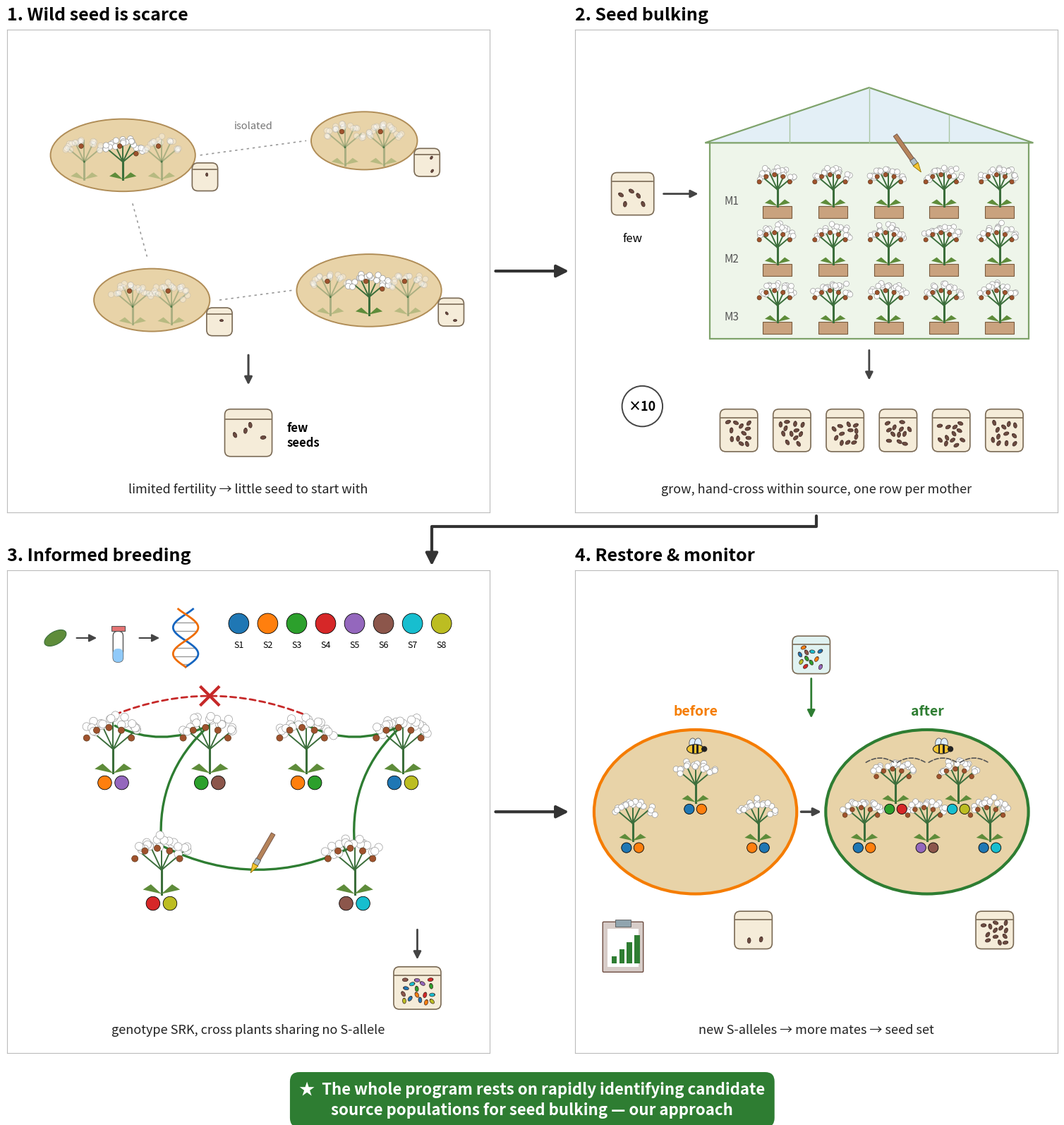
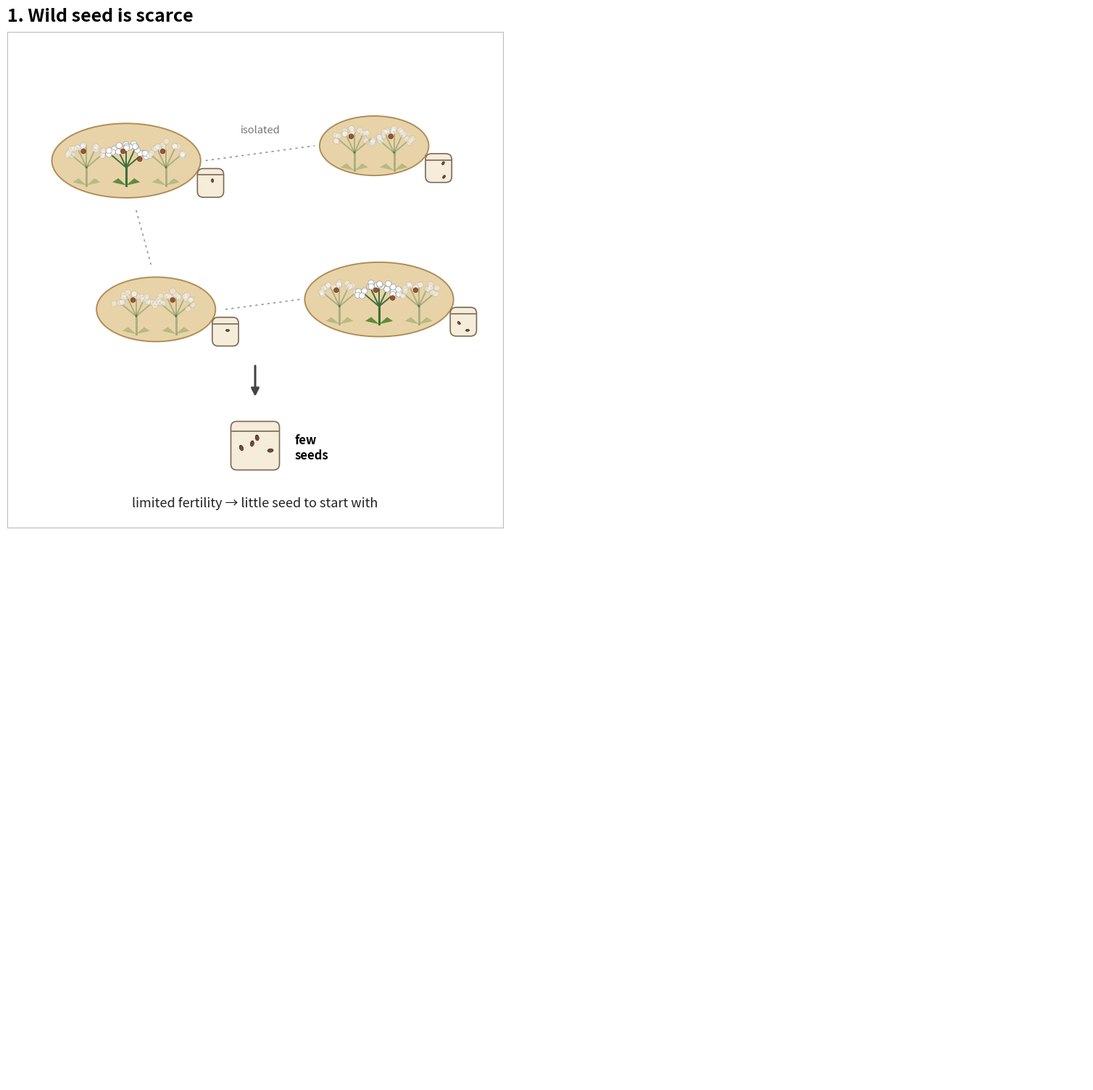
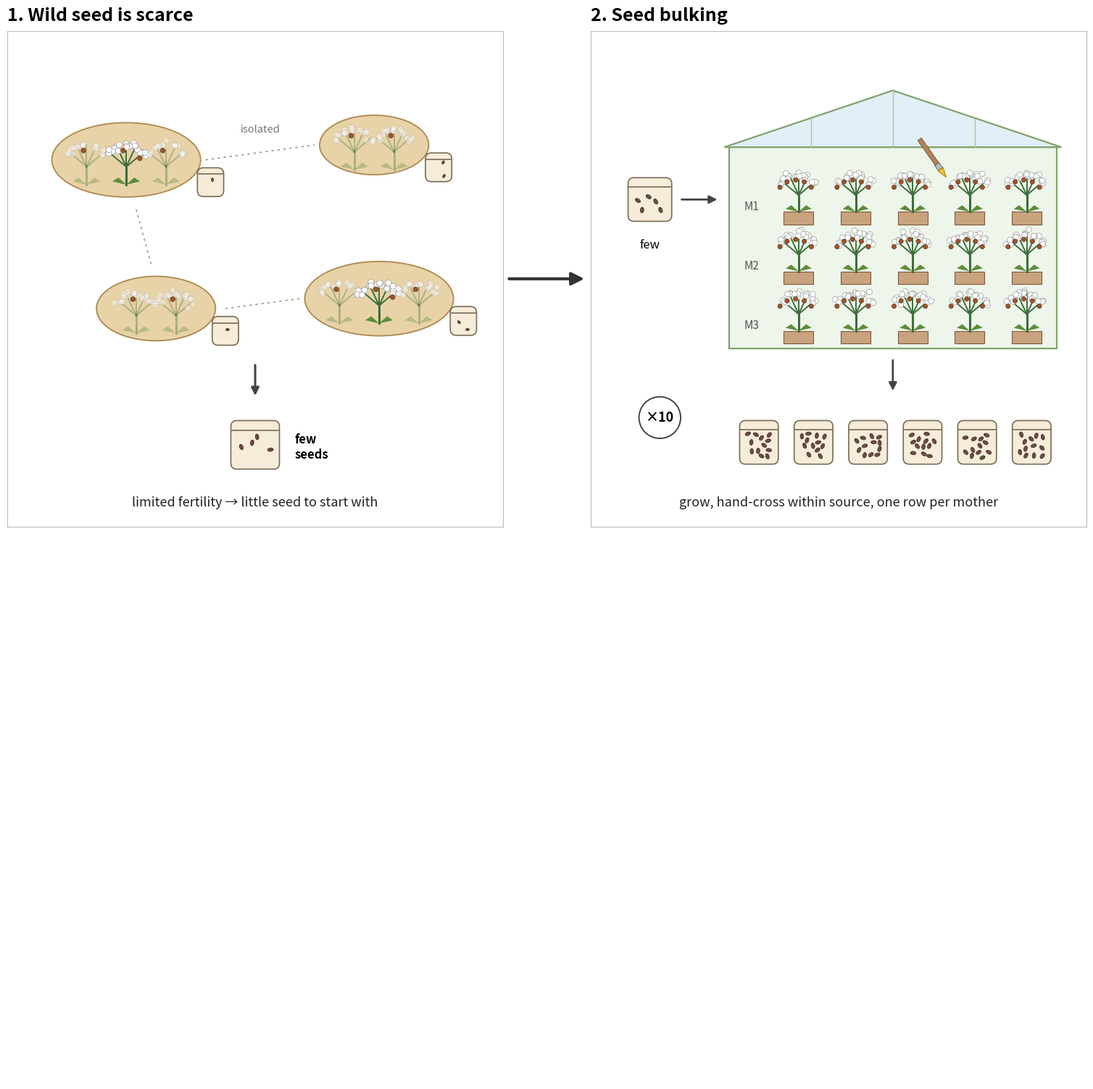
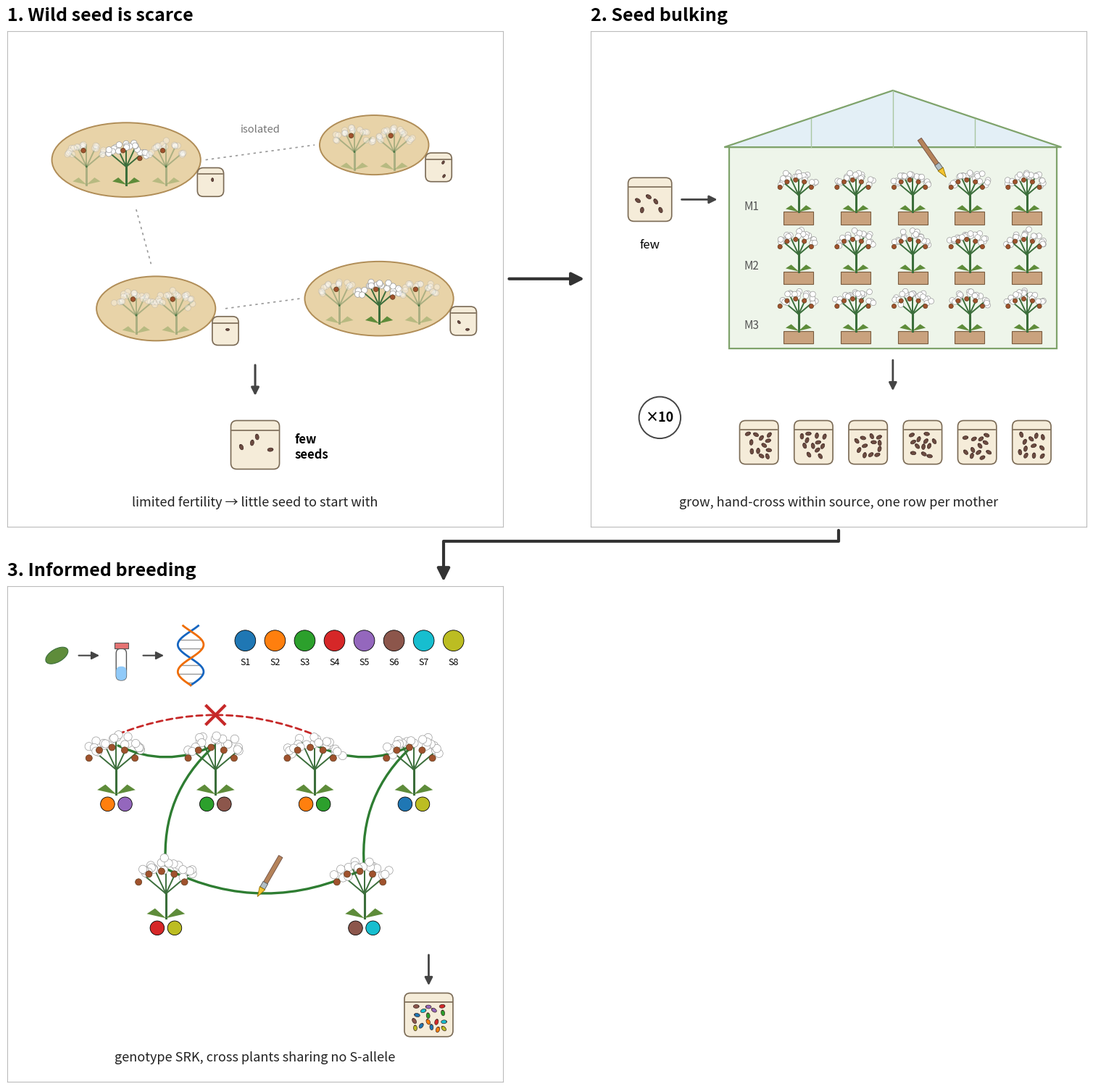

Here is the Python script that generated these plots, in order:
"""restoration_cartoon.py — schematic of the restoration approach, with
slickspot peppergrass (Lepidium papilliferum) as the model.

Four steps, left to right:
  1. **Wild seed is scarce** — wild populations have limited fertility, so
     there is little seed to start a programme with.
  2. **Seed bulking** — the few wild seeds from source populations are
     grown and hand-crossed within each source, one row per mother, to
     multiply seed.
  3. **Informed breeding** — plants are genotyped at SRK; crosses join
     plants that share no S-allele, rare alleles first, so the seed carries
     many S-alleles in balanced numbers.
  4. **Restore & monitor** — that seed is sown into a mate-limited
     population: new S-alleles give each plant more compatible mates, seed
     set recovers; seed set and S-alleles are monitored.
A banner states what the whole programme rests on: rapidly identifying
candidate source populations — our approach, drawn in
source_screening_cartoon.py.

A cartoon in the style of units_cartoon.py (white panels, thin grey frame,
bold "N. Title" above, slick-spot soil colours, bee icon): invented plants
and alleles, icons rather than text. Reproductive-type colours as in the
seed-bulking talk; S-allele colours are their own palette.
Output: figures_seed_bulking/restoration_cartoon.{png,pdf}, plus
restoration_cartoon_step1–3.png (same size, later steps blank) to build a slide.
"""
from __future__ import annotations

from pathlib import Path

import matplotlib.pyplot as plt
import matplotlib.transforms as mt
import numpy as np
from matplotlib.path import Path as MPath
from matplotlib.patches import (Circle, Ellipse, FancyArrowPatch, FancyBboxPatch, Polygon,
                                Rectangle)

OUT = Path("figures_seed_bulking")
INTACT, MATE_LIM, OVER = "#2E7D32", "#F57C00", "#C62828"   # traffic light: green, orange, red
STEM, LEAF, FLOWER, FRUIT = "#3B6E3B", "#5E8C3A", "#FFFFFF", "#A0522D"   # fruit: sienna, as the seeds
FRUIT_EDGE = "#5D3A1A"
SPOT, SPOT_EDGE = "#E8D3A8", "#B08D57"
POT, POT_EDGE, SEED = "#C9A27E", "#7A5B3E", "#6D4C41"
NO = "#C62828"
ALLELE = ["#1f77b4", "#ff7f0e", "#2ca02c", "#d62728", "#9467bd",
          "#8c564b", "#17becf", "#bcbd22"]           # S1 … S8
plt.rcParams.update({"font.size": 14})
RNG = np.random.default_rng(7)


# ---- icons (axes in data units 0–100) -------------------------------------
def lepa(ax, x, y, h=12, alleles=None, faded=False, fruits=True):
    """Slickspot peppergrass: short, much-branched stem, clusters of small
    white flowers, round fruits (True = on every branch, an int = on that
    many branches); optional S-allele dots at the base."""
    n_fruit = 5 if fruits is True else int(fruits)
    a = 0.35 if faded else 1.0
    ax.plot([x, x], [y, y + 0.45 * h], color=STEM, lw=2.2, alpha=a, zorder=3)
    for b, ang in enumerate((-50, -25, 0, 25, 50)):
        r = np.deg2rad(90 + ang)
        bx, by = x, y + 0.45 * h
        tx, ty = bx + 0.55 * h * np.cos(r), by + 0.55 * h * np.sin(r)
        ax.plot([bx, tx], [by, ty], color=STEM, lw=1.4, alpha=a, zorder=3)
        for _ in range(4):
            ax.add_patch(Circle((tx + RNG.normal(0, 0.06 * h), ty + RNG.normal(0, 0.05 * h)),
                                0.075 * h, fc=FLOWER, ec="#999", lw=0.5, alpha=a, zorder=4))
        if b in (2, 0, 4, 1, 3)[:n_fruit]:                # centre branch first
            ax.add_patch(Circle((tx - 0.08 * h, ty - 0.14 * h), 0.06 * h, fc=FRUIT, ec=FRUIT_EDGE,
                                lw=0.5, zorder=5))   # fruits stay visible on faded plants
    for s in (-1, 1):
        ax.add_patch(Polygon([[x, y], [x + s * 0.35 * h, y + 0.08 * h],
                              [x + s * 0.2 * h, y + 0.18 * h]], fc=LEAF, ec="none", alpha=a,
                             zorder=3))
    for k, al in enumerate(alleles or []):
        ax.add_patch(Circle((x + (k - 0.5) * 0.32 * h, y - 0.18 * h), 0.13 * h, fc=ALLELE[al],
                            ec="k", lw=0.6, alpha=a, zorder=5))


def seed_bag(ax, x, y, w, h, n, seed_cols=None, fc="#F5ECD9"):
    ax.add_patch(FancyBboxPatch((x - w / 2, y), w, h, boxstyle="round,pad=0.4,rounding_size=1.2",
                                fc=fc, ec="#7A6A55", lw=1.2, zorder=3))
    ax.plot([x - w / 2 - 0.2, x + w / 2 + 0.2], [y + h * 0.82] * 2, color="#7A6A55", lw=1.2,
            zorder=4)
    cols = seed_cols if seed_cols is not None else [SEED]
    sz = min(1.15, 0.16 * w)                             # seed length, data units
    pts = []                                             # spaced so seeds do not overlap
    for _ in range(400):
        if len(pts) == n:
            break
        q = (RNG.uniform(x - w / 2 + sz, x + w / 2 - sz), RNG.uniform(y + 0.8 * sz, y + h * 0.72))
        if all(np.hypot(q[0] - u, q[1] - v) > 1.05 * sz for u, v in pts):
            pts.append(q)
    for i, (sx, sy) in enumerate(pts):
        seed(ax, sx, sy, sz, RNG.uniform(0, 180), cols[i % len(cols)])


def seed(ax, x, y, size, angle, col=SEED):
    """One seed: an oval with a darker rim and a small notch (the hilum)."""
    ax.add_patch(Ellipse((x, y), size, 0.62 * size, angle=angle, fc=col, ec="#3E2723", lw=0.5,
                         zorder=4))
    a = np.deg2rad(angle)
    ax.add_patch(Circle((x + 0.42 * size * np.cos(a), y + 0.42 * size * np.sin(a)),
                        0.09 * size, fc="#3E2723", ec="none", zorder=5))


def arrow(ax, p, q, col="#444", lw=2, rad=0.0, ls="-", head="-|>"):
    ax.add_patch(FancyArrowPatch(p, q, arrowstyle=head, mutation_scale=16, color=col, lw=lw,
                                 connectionstyle=f"arc3,rad={rad}", ls=ls, zorder=6))


def bee(ax, x, y, s=1.6):
    for dx in (-0.35, 0.35):
        ax.add_patch(Ellipse((x + dx * s, y + 0.75 * s), 0.9 * s, 1.3 * s, fc="#DDEEFF",
                             ec="#555", lw=0.6, zorder=7))
    ax.add_patch(Ellipse((x, y), 2.2 * s, 1.2 * s, fc="#F4C430", ec="#222", lw=0.8, zorder=8))
    for dx in (-0.3, 0.25):
        ax.add_patch(Rectangle((x + dx * s - 0.12 * s, y - 0.55 * s), 0.24 * s, 1.1 * s,
                               fc="#222", zorder=9))
    ax.add_patch(Circle((x + 1.15 * s, y), 0.38 * s, fc="#222", zorder=9))


def brush(ax, x, y, s=1.0, angle=35):
    """Pollination brush: wooden handle, ferrule, yellow pollen tip."""
    tr = mt.Affine2D().rotate_deg_around(x, y, angle) + ax.transData
    ax.add_patch(Rectangle((x - 0.5 * s, y), 1.0 * s, 7 * s, fc="#B5835A", ec="#6D4C41", lw=0.6,
                           transform=tr, zorder=8))
    ax.add_patch(Rectangle((x - 0.6 * s, y - 1.2 * s), 1.2 * s, 1.4 * s, fc="#B0BEC5", ec="#555",
                           lw=0.6, transform=tr, zorder=8))
    ax.add_patch(Polygon([[x - 0.7 * s, y - 1.2 * s], [x + 0.7 * s, y - 1.2 * s],
                          [x, y - 3.4 * s]], fc="#F4C430", ec="#8D6E00", lw=0.6, transform=tr,
                         zorder=8))


def greenhouse(ax, x0, y0, w, h):
    """Glass house: walls, gable roof, glazing bars."""
    roof = 0.22 * h
    eave = y0 + h - roof
    ax.add_patch(Rectangle((x0, y0), w, h - roof, fc="#EEF5EA", ec="#7FA36B", lw=1.6, zorder=1))
    ax.add_patch(Polygon([[x0 - 1, eave], [x0 + w / 2, y0 + h], [x0 + w + 1, eave]],
                         fc="#E3EFF6", ec="#7FA36B", lw=1.6, zorder=1))
    for k in range(1, 4):
        xx = x0 + k * w / 4
        top = eave + roof * (1 - abs(xx - (x0 + w / 2)) / (w / 2))
        ax.plot([xx, xx], [eave, top], color="#A9C6A0", lw=1, zorder=1)


def tube(ax, x, y, s=1.0, fill="#90CAF9"):
    ax.add_patch(FancyBboxPatch((x - 1.3 * s, y), 2.6 * s, 8 * s,
                                boxstyle=f"round,pad=0,rounding_size={1.2 * s}", fc="white",
                                ec="#555", lw=1, zorder=5))
    ax.add_patch(FancyBboxPatch((x - 1.3 * s, y), 2.6 * s, 3.5 * s,
                                boxstyle=f"round,pad=0,rounding_size={1.2 * s}", fc=fill,
                                ec="none", zorder=5))
    ax.add_patch(Rectangle((x - 1.7 * s, y + 8 * s), 3.4 * s, 1.4 * s, fc="#E57373", ec="#555",
                           lw=0.8, zorder=6))


def dna(ax, x, y, h=12, w=3.2):
    t = np.linspace(0, 2.2 * np.pi, 80)
    ax.plot(x + w * np.sin(t), y + t / t[-1] * h, color="#1565C0", lw=2, zorder=5)
    ax.plot(x - w * np.sin(t), y + t / t[-1] * h, color="#EF6C00", lw=2, zorder=5)
    for tt in np.linspace(0.3, 2.0 * np.pi, 7):
        ax.plot([x + w * np.sin(tt), x - w * np.sin(tt)], [y + tt / t[-1] * h] * 2, color="#999",
                lw=1, zorder=4)


def clipboard(ax, x, y, s=1.0):
    """Monitoring: clipboard with a rising bar chart."""
    ax.add_patch(FancyBboxPatch((x - 4 * s, y), 8 * s, 10 * s, boxstyle="round,pad=0.2",
                                fc="#D7CCC8", ec="#6D4C41", lw=1, zorder=5))
    ax.add_patch(Rectangle((x - 3.2 * s, y + 0.8 * s), 6.4 * s, 8 * s, fc="white", ec="none",
                           zorder=5))
    ax.add_patch(Rectangle((x - 1.6 * s, y + 9.2 * s), 3.2 * s, 1.5 * s, fc="#90A4AE", ec="#555",
                           lw=0.6, zorder=6))
    for k in range(4):
        ax.add_patch(Rectangle((x - 2.4 * s + 1.6 * k * s, y + 1.6 * s), 1.1 * s,
                               (1.4 + 1.5 * k) * s, fc=INTACT, ec="none", zorder=6))


def cross_mark(ax, x, y, s=2.2, col=NO, lw=3):
    ax.plot([x - s, x + s], [y - s, y + s], color=col, lw=lw, zorder=9)
    ax.plot([x - s, x + s], [y + s, y - s], color=col, lw=lw, zorder=9)


def times_badge(ax, x, y, text):
    ax.add_patch(Circle((x, y), 4.2, fc="white", ec="#444", lw=1.4, zorder=7))
    ax.text(x, y, text, ha="center", va="center", fontsize=13, fontweight="bold", zorder=8)


def frame(ax, n, title, sub):
    ax.set_xlim(0, 100), ax.set_ylim(0, 100), ax.set_aspect("equal")
    ax.set_xticks([]), ax.set_yticks([])
    for sp in ax.spines.values():
        sp.set_edgecolor("#BBBBBB")
    ax.set_title(f"{n}. {title}", loc="left", fontsize=18, fontweight="bold", pad=10)
    ax.text(50, 3.5, sub, ha="center", va="bottom", fontsize=13, color="#222")


# ---- panel 1: choose sources ------------------------------------------------
def panel_wild(ax):
    frame(ax, 1, "Wild seed is scarce", "limited fertility → little seed to start with")
    spots = [(24, 74, 30, 15, 3), (74, 77, 22, 12, 2), (30, 44, 24, 13, 2), (75, 46, 30, 15, 3)]
    for k, (x, y, w, h, n) in enumerate(spots):
        ax.add_patch(Ellipse((x, y), w, h, fc=SPOT, ec=SPOT_EDGE, lw=1.4, zorder=1))
        for dx in np.linspace(-(n - 1) * 4, (n - 1) * 4, n):
            lepa(ax, x + dx, y - 5, h=8, faded=dx != 0, fruits=2 if dx == 0 else 1)  # scarce, never none
        seed_bag(ax, x + w / 2 + 2, y - 7, 4.5, 5, 1 + k % 2)
    for (x1, y1), (x2, y2) in (((40, 74), (62, 77)), ((44, 44), (59, 46)), ((26, 64), (29, 53))):
        ax.plot([x1, x2], [y1, y2], color="#999", lw=1.2, ls=(0, (2, 3)), zorder=0)
    ax.text(51, 79.5, "isolated", ha="center", fontsize=10.5, color="#777", style="italic")
    arrow(ax, (50, 33), (50, 26), lw=2.2)
    seed_bag(ax, 50, 12, 9, 9, 4)
    ax.text(58, 16, "few\nseeds", ha="left", va="center", fontsize=12, fontweight="bold")


# ---- panel 2: seed bulking ---------------------------------------------
def panel_bulking(ax):
    frame(ax, 2, "Seed bulking", "grow, hand-cross within source, one row per mother")
    seed_bag(ax, 12, 62, 8, 8, 5)
    ax.text(12, 58, "few", ha="center", va="top", fontsize=12)
    arrow(ax, (18, 66), (26, 66))
    greenhouse(ax, 28, 36, 66, 52)
    for r, yy in enumerate((61, 49, 37)):
        ax.text(31, yy + 3.5, f"M{r + 1}", fontsize=11, color="#555", va="center")
        for k in range(5):
            xx = 42 + 11.5 * k
            ax.add_patch(Rectangle((xx - 3, yy), 6, 2.5, fc=POT, ec=POT_EDGE, lw=0.8, zorder=2))
            lepa(ax, xx, yy + 2.5, h=7.5)
    brush(ax, 70, 73, s=0.9)
    arrow(ax, (61, 34), (61, 27))
    for x in (34, 45, 56, 67, 78, 89):
        seed_bag(ax, x, 13, 7, 8, 12)
    times_badge(ax, 14, 22, "×10")


# ---- panel 3: informed breeding -------------------------------------------
PLANTS = [(1, 4), (2, 5), (1, 2), (0, 7), (3, 7), (5, 6)]


def panel_breeding(ax):
    frame(ax, 3, "Informed breeding", "genotype SRK, cross plants sharing no S-allele")
    pos = [(22, 58), (42, 58), (62, 58), (82, 58), (32, 33), (72, 33)]
    for (x, y), al in zip(pos, PLANTS):
        lepa(ax, x, y, h=11, alleles=list(al))
    ax.add_patch(Ellipse((10, 86), 5, 2.6, angle=30, fc=LEAF, ec=STEM, lw=0.8))  # leaf → tube → DNA
    arrow(ax, (14, 86), (19, 86), lw=1.5)
    tube(ax, 23, 81, s=0.8)
    arrow(ax, (27, 86), (32, 86), lw=1.5)
    dna(ax, 37, 80, h=12, w=2.6)
    for k in range(8):                                   # S-allele key
        ax.add_patch(Circle((48 + 6 * k, 89), 2.1, fc=ALLELE[k], ec="k", lw=0.6))
        ax.text(48 + 6 * k, 85.5, f"S{k + 1}", ha="center", va="top", fontsize=9)
    for i, j in [(0, 1), (2, 3), (4, 5), (1, 4), (3, 5)]:     # compatible crosses
        (x1, y1), (x2, y2) = pos[i], pos[j]
        ax.add_patch(FancyArrowPatch((x1, y1 + 10), (x2, y2 + 10), arrowstyle="-", color=INTACT,
                                     lw=2.4, connectionstyle="arc3,rad=0.25", zorder=2))
    (x1, y1), (x2, y2) = pos[0], pos[2]                  # share S2 → no cross
    ax.add_patch(FancyArrowPatch((x1, y1 + 12), (x2, y2 + 12), arrowstyle="-", color=NO, lw=2,
                                 ls=(0, (3, 2)), connectionstyle="arc3,rad=-0.2", zorder=2))
    cross_mark(ax, (x1 + x2) / 2, y1 + 16, s=1.8)
    brush(ax, 52, 40, s=0.9, angle=-30)
    arrow(ax, (85, 26), (85, 19))
    seed_bag(ax, 85, 9.5, 9, 8, 24, seed_cols=ALLELE)


# ---- panel 4: restore & monitor -------------------------------------------
def panel_restoration(ax):
    frame(ax, 4, "Restore & monitor", "new S-alleles → more mates → seed set")
    for x0, ok, al_sets in ((25, False, [(0, 1), (0, 1), (1, 0)]),
                            (73, True, [(0, 1), (2, 3), (4, 5), (6, 7), (0, 6)])):
        col = INTACT if ok else MATE_LIM
        ax.add_patch(Ellipse((x0, 50), 42, 34, fc=SPOT, ec=col, lw=3, zorder=1))
        ax.text(x0, 70, "after" if ok else "before", ha="center", fontsize=14, fontweight="bold",
                color=col)
        xs = np.linspace(x0 - 13, x0 + 13, len(al_sets))
        for k, (xx, al) in enumerate(zip(xs, al_sets)):
            lepa(ax, xx, 48 + (4 if k % 2 else -4), h=8, alleles=list(al), fruits=ok)
        if ok:                                           # bee flights between compatible plants
            for a, b in ((0, 1), (1, 2), (2, 3), (3, 4)):
                arrow(ax, (xs[a], 60), (xs[b], 60), col="#555", lw=1.2, rad=-0.35, ls="--",
                      head="-")
            bee(ax, x0 + 3, 63)
            seed_bag(ax, x0 + 14, 22, 7, 7, 14)
        else:
            bee(ax, x0, 63)
            seed_bag(ax, x0 + 12, 22, 7, 7, 2)
    arrow(ax, (46.5, 50), (51.5, 50), lw=2.5)
    seed_bag(ax, 49, 79, 7, 7, 14, seed_cols=ALLELE, fc="#E0F2F1")       # sown bred seed
    arrow(ax, (49, 78), (49, 69), col=INTACT)
    clipboard(ax, 10, 17, s=1.0)


PANELS = (panel_wild, panel_bulking, panel_breeding, panel_restoration)


def grid_figure(panels, n_shown: int, bottom: float = 0.02):
    """Four steps on two rows (1–2 above, 3–4 below), each panel drawn on a
    0–100 square; steps after n_shown left blank (same pixel size, so the
    frames build up one step per slide). Arrows 1 → 2, 2 → 3 (down to the
    next row) and 3 → 4. Shared with source_screening_cartoon.py."""
    fig, axes = plt.subplots(2, 2, figsize=(16, 15.5 + 14 * bottom))
    flat = axes.flat
    for k, (ax, f) in enumerate(zip(flat, panels)):
        if k < n_shown:
            f(ax)
        else:
            ax.set_xlim(0, 100), ax.set_ylim(0, 100), ax.set_aspect("equal"), ax.axis("off")
            ax.set_title(" ", fontsize=18, pad=10)
    fig.subplots_adjust(left=0.02, right=0.98, top=0.95, bottom=bottom, wspace=0.1, hspace=0.12)
    fig.canvas.draw()                                    # final layout before placing arrows
    to_fig = lambda ax, xy: fig.transFigure.inverted().transform(ax.transData.transform(xy))
    style = dict(transform=fig.transFigure, arrowstyle="-|>", mutation_scale=26, color="#333",
                 lw=3)
    for k, (a, b) in enumerate(((axes[0, 0], axes[0, 1]), (axes[1, 0], axes[1, 1]))):
        if 2 * k + 1 >= n_shown:                         # 1 → 2 and 3 → 4, side by side
            continue
        fig.add_artist(FancyArrowPatch(to_fig(a, (100, 50)), to_fig(b, (0, 50)), shrinkA=6,
                                       shrinkB=6, **style))
    if n_shown >= 3:                                     # 2 → 3: elbow connector
        (x0, y0), (x1, y1) = to_fig(axes[0, 1], (50, 0)), to_fig(axes[1, 0], (88, 100))
        y_mid = y0 - 0.012                               # just under the top row
        fig.add_artist(FancyArrowPatch(path=MPath([(x0, y0 - 0.003), (x0, y_mid), (x1, y_mid),
                                                  (x1, y1 + 0.004)]), **style))
    return fig


def draw(n_shown: int):
    global RNG
    RNG = np.random.default_rng(7)                       # same plants in every frame
    fig = grid_figure(PANELS, n_shown, bottom=0.07)
    if n_shown == len(PANELS):                          # what the programme rests on
        fig.text(0.5, 0.03, "★  The whole program rests on rapidly identifying candidate\n"
                 "source populations for seed bulking — our approach", ha="center", va="center",
                 fontsize=16, fontweight="bold", color="white", linespacing=1.3,
                 bbox=dict(boxstyle="round,pad=0.6", fc=INTACT, ec="none"))
    return fig


def main():
    OUT.mkdir(exist_ok=True)
    fig = draw(len(PANELS))
    for ext in ("png", "pdf"):
        fig.savefig(OUT / f"restoration_cartoon.{ext}", dpi=200 if ext == "png" else None)
    plt.close(fig)
    for n in range(1, len(PANELS)):                      # talk build: steps 1, 1–2, …
        fig = draw(n)
        fig.savefig(OUT / f"restoration_cartoon_step{n}.png", dpi=200)
        plt.close(fig)
    print(f"  wrote {OUT}/restoration_cartoon.png (+ _step1–3 frames for slides)")


if __name__ == "__main__":
    main()
